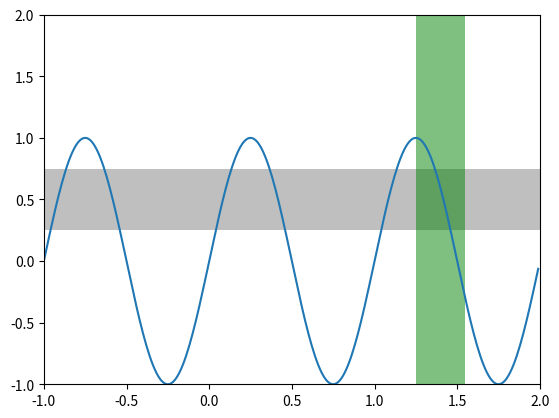

The matplotlib source for this figure:
import numpy as np
import matplotlib.pyplot as plt
t = np.arange(-1, 2, .01)
s = np.sin(2 * np.pi * t)

plt.plot(t,s)
# draw a thick red hline at y=0 that spans the xrange
l = plt.axhline(linewidth=4, color='r')
plt.axis([-1, 2, -1, 2])
plt.show()
plt.close()

# draw a default hline at y=1 that spans the xrange
plt.plot(t,s)
l = plt.axhline(y=1, color='b')
plt.axis([-1, 2, -1, 2])
plt.show()
plt.close()

# draw a thick blue vline at x=0 that spans the upper quadrant of the yrange
plt.plot(t,s)
l = plt.axvline(x=0, ymin=0, linewidth=4, color='b')
plt.axis([-1, 2, -1, 2])
plt.show()
plt.close()

# draw a default hline at y=.5 that spans the the middle half of the axes
plt.plot(t,s)
l = plt.axhline(y=.5, xmin=0.25, xmax=0.75)
plt.axis([-1, 2, -1, 2])
plt.show()
plt.close()

plt.plot(t,s)
p = plt.axhspan(0.25, 0.75, facecolor='0.5', alpha=0.5)
p = plt.axvspan(1.25, 1.55, facecolor='g', alpha=0.5)
plt.axis([-1, 2, -1, 2])
plt.show()